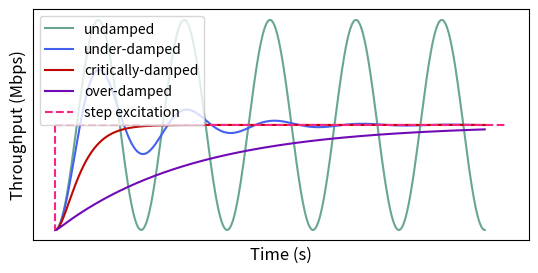

Generate this figure with matplotlib:
import math

import matplotlib.pyplot as plt
import numpy as np
from scipy.integrate import odeint


def dy(y, t, zeta, w0):
    x, p = y[0], y[1]
    dx = p
    dp = -2 * zeta * w0 * p - w0**2 * x
    return [dx, dp]


y0 = [-0.5, 0.0]
t = np.linspace(0, 10, 1000)
w0 = 1 * math.pi * 1.0

y1 = odeint(dy, y0, t, args=(0.0, w0))
y2 = odeint(dy, y0, t, args=(0.2, w0))
y3 = odeint(dy, y0, t, args=(1.0, w0))
y4 = odeint(dy, y0, t, args=(5.0, w0))

# color_list = ['#2A9D8F', '#E9C46A', '#F4A261', '#E76F51', '#264653']
color_list = ['#68A691', '#4361EE', '#BF0603', '#7209B7', '#F72585']
plt.figure(figsize=(6.4, 3))
plt.plot(t, y1[:, 0], color=color_list[0], label='undamped')
plt.plot(t, y2[:, 0], color=color_list[1], label='under-damped')
plt.plot(t, y3[:, 0], color=color_list[2], label='critically-damped')
plt.plot(t, y4[:, 0], color=color_list[3], label='over-damped')

plt.hlines(0,
           0,
           plt.xlim()[1],
           colors=color_list[4],
           linestyles='dashed',
           label='step excitation')
plt.vlines(0, 0, -0.5, colors=color_list[4], linestyles='dashed')

plt.xticks([])
plt.yticks([])
plt.xlabel('Time (s)', fontsize='12')
plt.ylabel('Throughput (Mbps)', fontsize='12')
plt.legend()
plt.savefig('dampOscillation.pdf', bbox_inches='tight')
